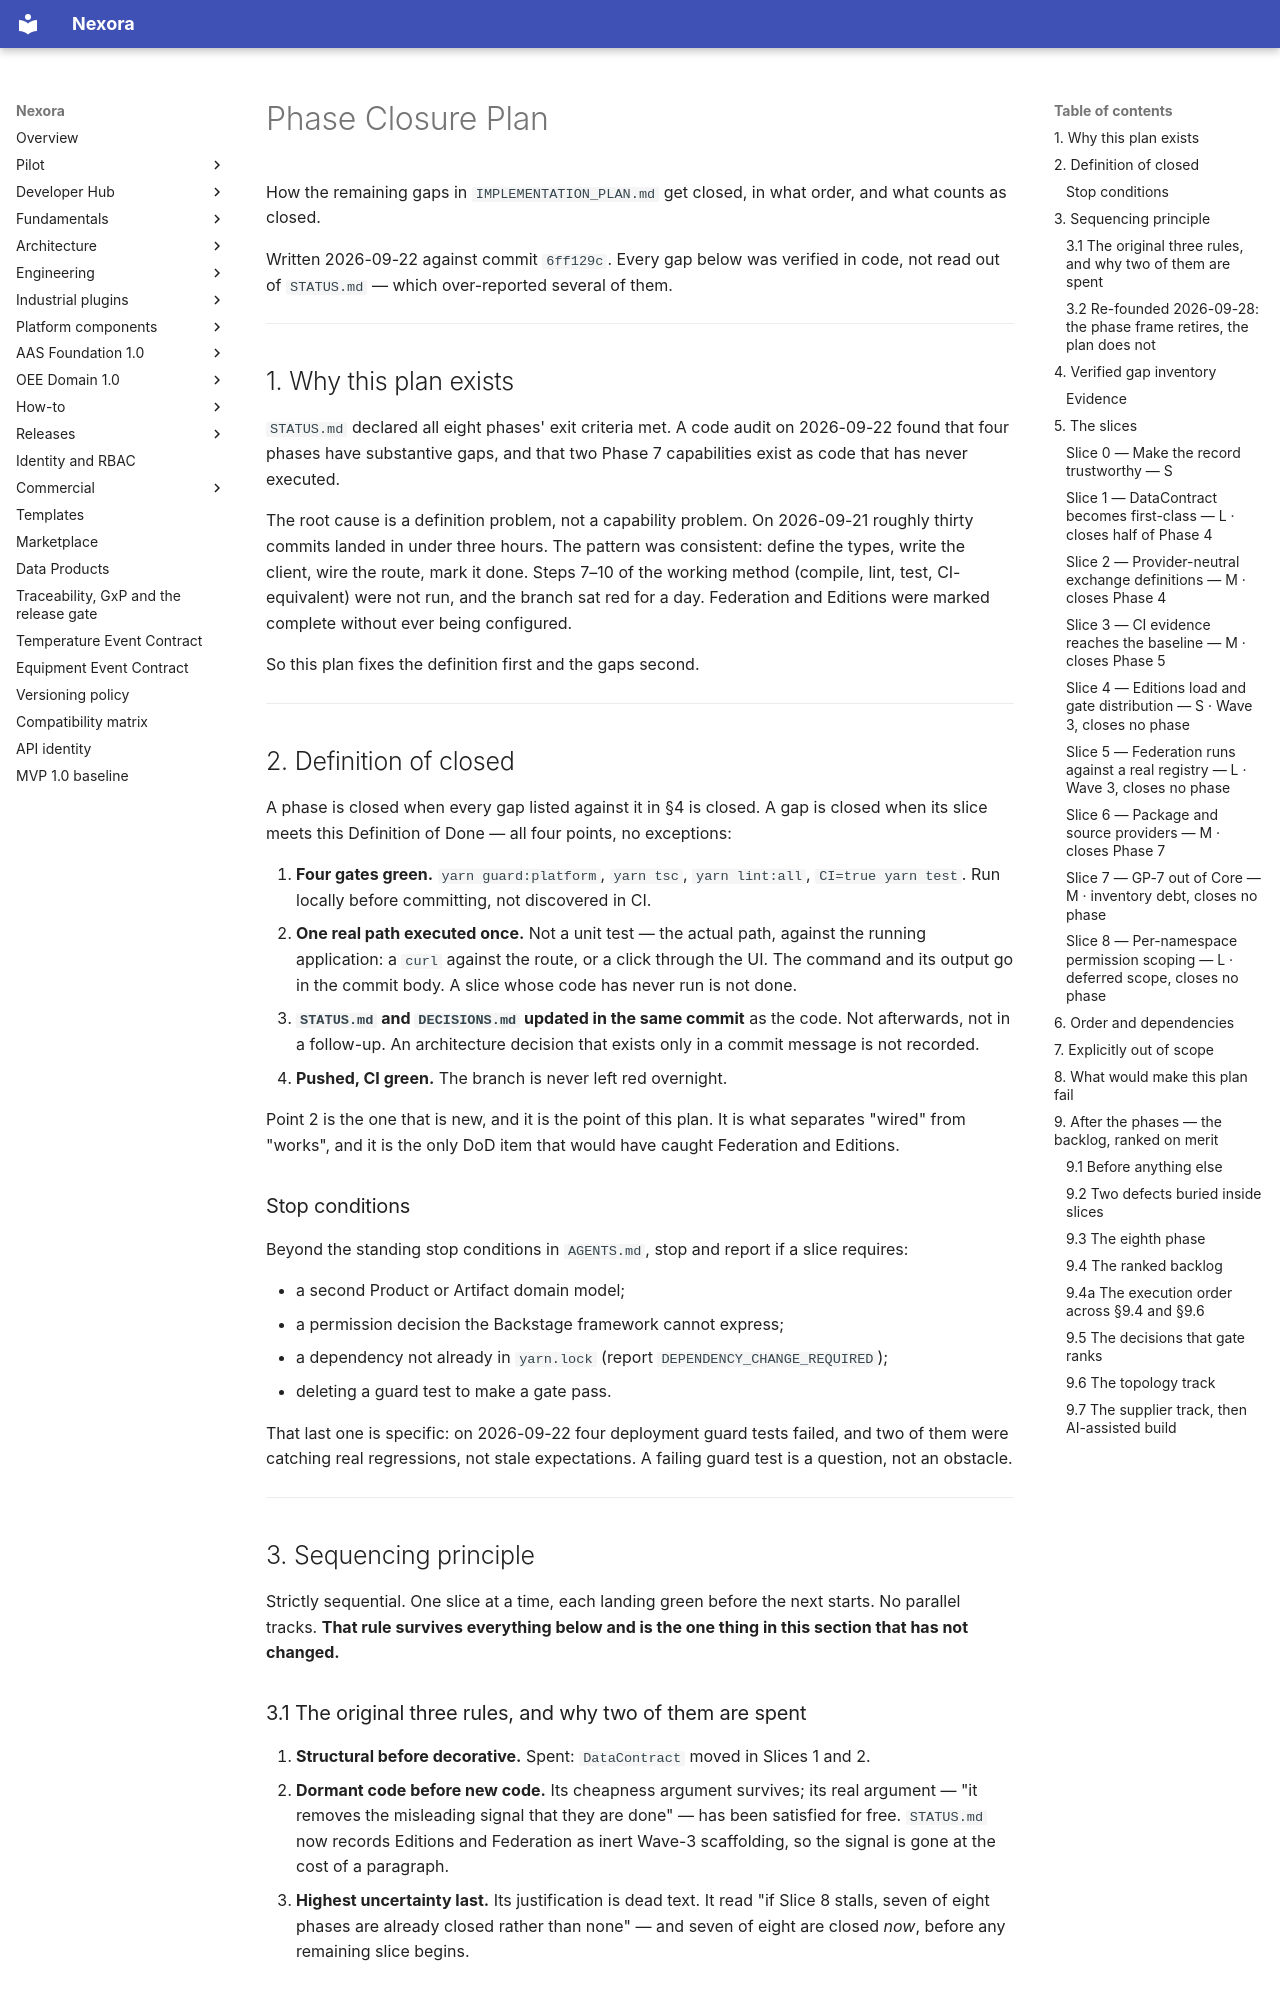

repository: pharma-data-factory/data-product-platform · page: nexora-transformation/PHASE_CLOSURE_PLAN/index.html · generator: mkdocs

# Phase Closure Plan

How the remaining gaps in `IMPLEMENTATION_PLAN.md` get closed, in what order,
and what counts as closed.

Written 2026-09-22 against commit `6ff129c`. Every gap below was verified in
code, not read out of `STATUS.md` — which over-reported several of them.

---

## 1. Why this plan exists

`STATUS.md` declared all eight phases' exit criteria met. A code audit on
2026-09-22 found that four phases have substantive gaps, and that two Phase 7
capabilities exist as code that has never executed.

The root cause is a definition problem, not a capability problem. On
2026-09-21 roughly thirty commits landed in under three hours. The pattern was
consistent: define the types, write the client, wire the route, mark it done.
Steps 7–10 of the working method (compile, lint, test, CI-equivalent) were not
run, and the branch sat red for a day. Federation and Editions were marked
complete without ever being configured.

So this plan fixes the definition first and the gaps second.

---

## 2. Definition of closed

A phase is closed when every gap listed against it in §4 is closed. A gap is
closed when its slice meets this Definition of Done — all four points, no
exceptions:

1. **Four gates green.** `yarn guard:platform`, `yarn tsc`, `yarn lint:all`,
   `CI=true yarn test`. Run locally before committing, not discovered in CI.
2. **One real path executed once.** Not a unit test — the actual path, against
   the running application: a `curl` against the route, or a click through the
   UI. The command and its output go in the commit body. A slice whose code has
   never run is not done.
3. **`STATUS.md` and `DECISIONS.md` updated in the same commit** as the code.
   Not afterwards, not in a follow-up. An architecture decision that exists
   only in a commit message is not recorded.
4. **Pushed, CI green.** The branch is never left red overnight.

Point 2 is the one that is new, and it is the point of this plan. It is what
separates "wired" from "works", and it is the only DoD item that would have
caught Federation and Editions.

### Stop conditions

Beyond the standing stop conditions in `AGENTS.md`, stop and report if a slice
requires:

- a second Product or Artifact domain model;
- a permission decision the Backstage framework cannot express;
- a dependency not already in `yarn.lock` (report `DEPENDENCY_CHANGE_REQUIRED`);
- deleting a guard test to make a gate pass.

That last one is specific: on 2026-09-22 four deployment guard tests failed,
and two of them were catching real regressions, not stale expectations. A
failing guard test is a question, not an obstacle.

---

## 3. Sequencing principle

Strictly sequential. One slice at a time, each landing green before the next
starts. No parallel tracks. **That rule survives everything below and is the
one thing in this section that has not changed.**

### 3.1 The original three rules, and why two of them are spent

1. **Structural before decorative.** Spent: `DataContract` moved in Slices 1
   and 2.
2. **Dormant code before new code.** Its cheapness argument survives; its real
   argument — "it removes the misleading signal that they are done" — has been
   satisfied for free. `STATUS.md` now records Editions and Federation as
   inert Wave-3 scaffolding, so the signal is gone at the cost of a paragraph.
3. **Highest uncertainty last.** Its justification is dead text. It read "if
   Slice 8 stalls, seven of eight phases are already closed rather than none" —
   and seven of eight are closed *now*, before any remaining slice begins.
